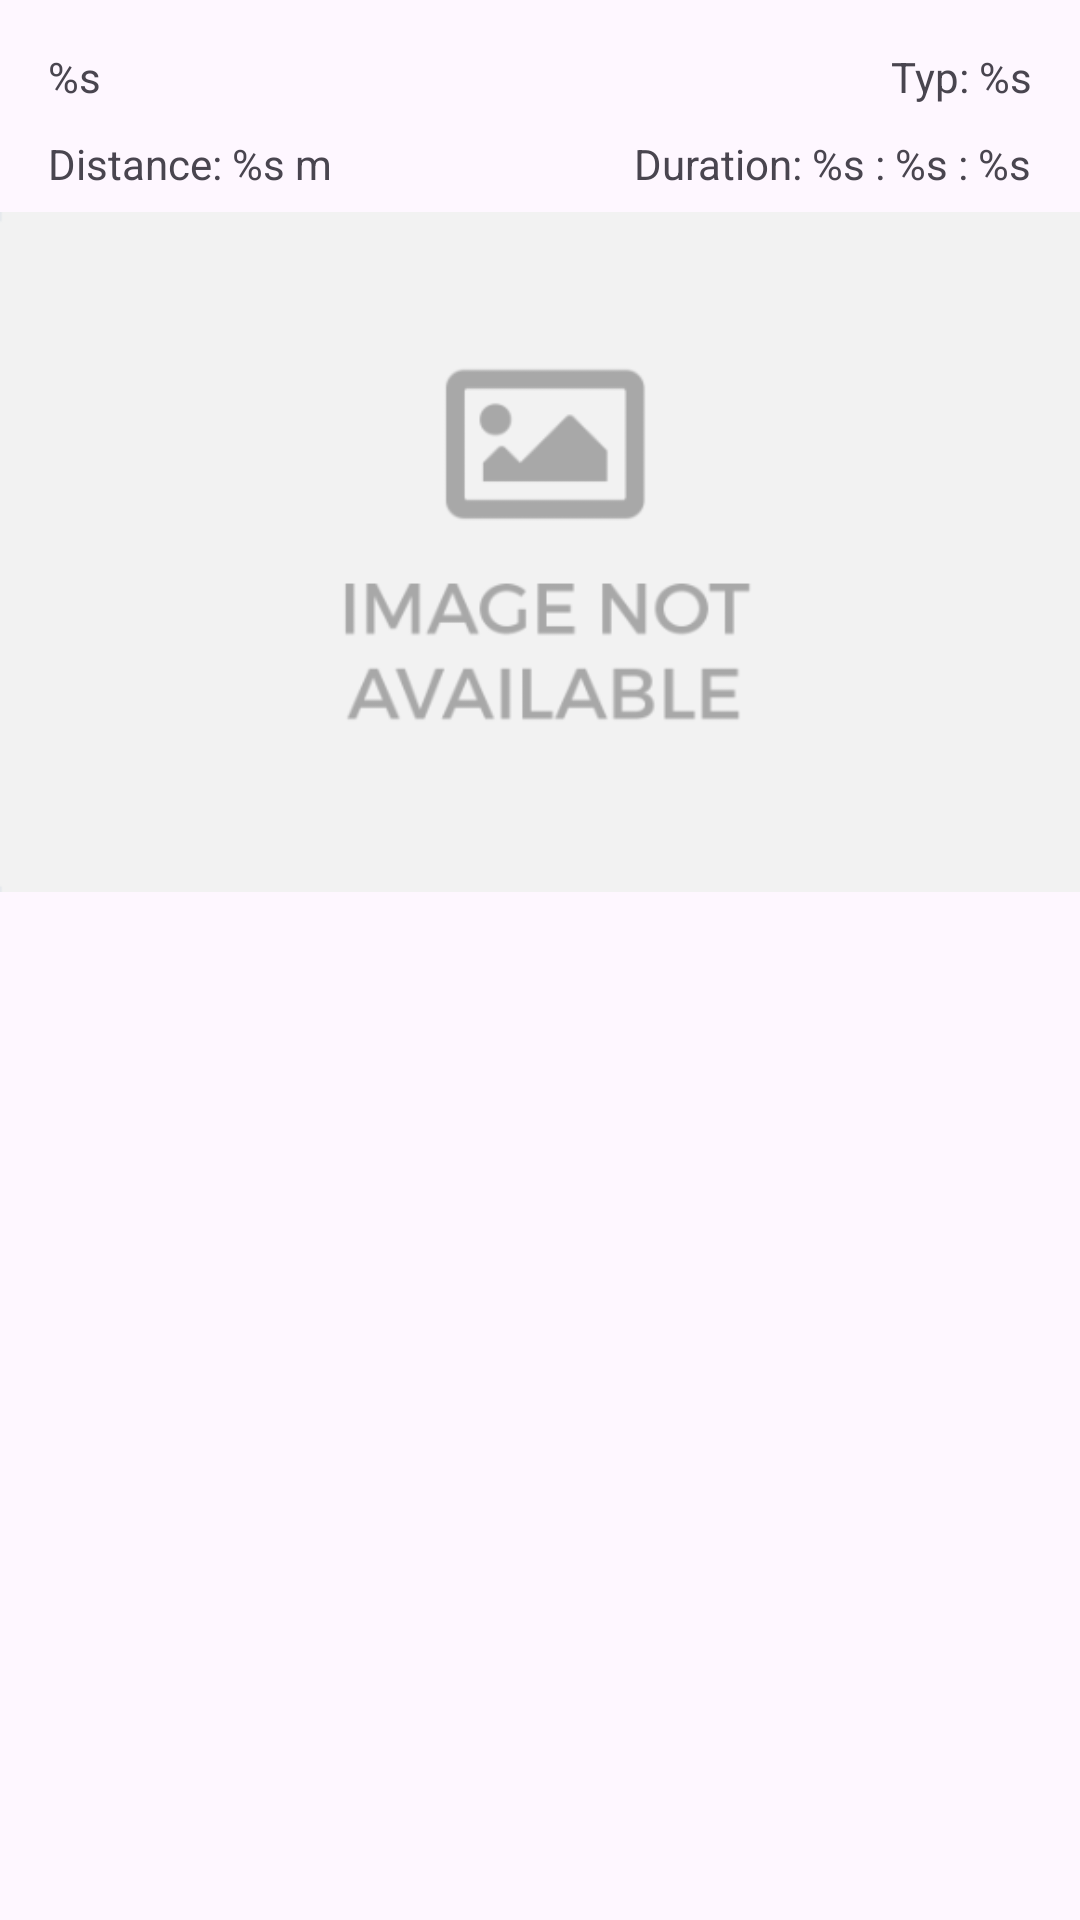

Write the Android layout XML for this screen, with the resource values it uses.
<!-- AndroidManifest.xml: application theme Theme.HealthApp -->
<!-- res/layout/recycler_view_history.xml -->
<?xml version="1.0" encoding="utf-8"?>
<FrameLayout xmlns:android="http://schemas.android.com/apk/res/android"
        xmlns:app="http://schemas.android.com/apk/res-auto"
        android:layout_width="match_parent"
        android:layout_height="wrap_content"
        android:id="@+id/rec_view_framelayout"
        android:background="@drawable/item_selector">

    <androidx.constraintlayout.widget.ConstraintLayout
            android:layout_width="match_parent"
            android:layout_height="300dp"
            android:id="@+id/rec_view_constraint_layout">

        <TextView
                android:text="@string/text_history_duration"
                android:layout_width="wrap_content"
                android:layout_height="wrap_content"
                android:id="@+id/recview_textview_duration"
                app:layout_constraintStart_toEndOf="@+id/recview_textview_distance"
                app:layout_constraintHorizontal_bias="0.5"
                app:layout_constraintEnd_toEndOf="parent"
                app:layout_constraintTop_toBottomOf="@+id/recview_textview_type"
                android:layout_marginTop="10dp"
                android:layout_marginEnd="16dp" />

        <TextView
                android:text="@string/text_history_date"
                android:layout_width="wrap_content"
                android:layout_height="wrap_content"
                app:layout_constraintTop_toTopOf="parent"
                android:layout_marginTop="16dp"
                android:id="@+id/recview_textview_date"
                app:layout_constraintStart_toStartOf="parent"
                app:layout_constraintHorizontal_bias="0.5"
                app:layout_constraintEnd_toStartOf="@+id/recview_textview_type"
                app:layout_constraintHorizontal_chainStyle="spread_inside"
                android:layout_marginStart="16dp" />

        <TextView
                android:text="@string/text_history_type"
                android:layout_width="wrap_content"
                android:layout_height="wrap_content"
                app:layout_constraintTop_toTopOf="parent"
                android:layout_marginTop="16dp"
                android:id="@+id/recview_textview_type"
                app:layout_constraintStart_toEndOf="@+id/recview_textview_date"
                app:layout_constraintHorizontal_bias="0.5"
                app:layout_constraintEnd_toEndOf="parent"
                android:layout_marginEnd="16dp" />

        <TextView
                android:text="@string/text_history_distance"
                android:layout_width="wrap_content"
                android:layout_height="wrap_content"
                app:layout_constraintStart_toStartOf="parent"
                android:layout_marginStart="16dp"
                android:id="@+id/recview_textview_distance"
                app:layout_constraintHorizontal_bias="0.5"
                app:layout_constraintEnd_toStartOf="@+id/recview_textview_duration"
                app:layout_constraintHorizontal_chainStyle="spread_inside"
                app:layout_constraintTop_toBottomOf="@+id/recview_textview_date"
                android:layout_marginTop="10dp" />

        <ImageView
                android:layout_width="match_parent"
                android:layout_height="232dp"
                android:id="@+id/recview_image_track"
                app:layout_constraintStart_toStartOf="parent"
                app:layout_constraintEnd_toEndOf="parent"
                app:layout_constraintBottom_toBottomOf="parent"
                app:layout_constraintHorizontal_bias="1.0"
                app:srcCompat="@drawable/no_image"
                android:contentDescription="@string/text_description_map"
                android:foregroundGravity="center" />
    </androidx.constraintlayout.widget.ConstraintLayout>
</FrameLayout>
<!-- resources referenced by this layout -->
<resources>
  <!-- drawable item_selector (drawable) -->
  <?xml version="1.0" encoding="utf-8"?>
  <selector xmlns:android="http://schemas.android.com/apk/res/android">
      <item android:state_selected="true" android:drawable="@color/selected_color" />
      <item android:state_focused="true" android:drawable="@color/focused_color" />
      <item android:drawable="@android:color/transparent" />
  
  </selector>
  <!-- drawable no_image: png bitmap (drawable, 10453 bytes) -->
  <string name="text_description_map">Map Screenshot</string>
  <string name="text_history_date">%s</string>
  <string name="text_history_distance">Distance: %s m</string>
  <string name="text_history_duration">Duration: %s : %s : %s</string>
  <string name="text_history_type">Typ: %s</string>
  <style name="Theme.HealthApp" parent="Base.Theme.HealthApp" />
  <color name="selected_color">#404948</color>
  <color name="focused_color">#FF03DAC5</color>
  <style name="Base.Theme.HealthApp" parent="Theme.Material3.DayNight.NoActionBar">
          
          <item name="colorPrimary">#0F9D58</item>
          <item name="colorPrimaryVariant">#0F9D58</item>
          <item name="colorOnPrimary">@color/black</item>
          
          <item name="colorSecondary">@color/teal_200</item>
          <item name="colorSecondaryVariant">@color/teal_700</item>
          <item name="colorOnSecondary">@color/black</item>
          <item name="android:statusBarColor">?attr/colorPrimaryVariant</item>
      </style>
  <color name="black">#FF000000</color>
  <color name="teal_200">#FF03DAC5</color>
  <color name="teal_700">#FF018786</color>
</resources>
